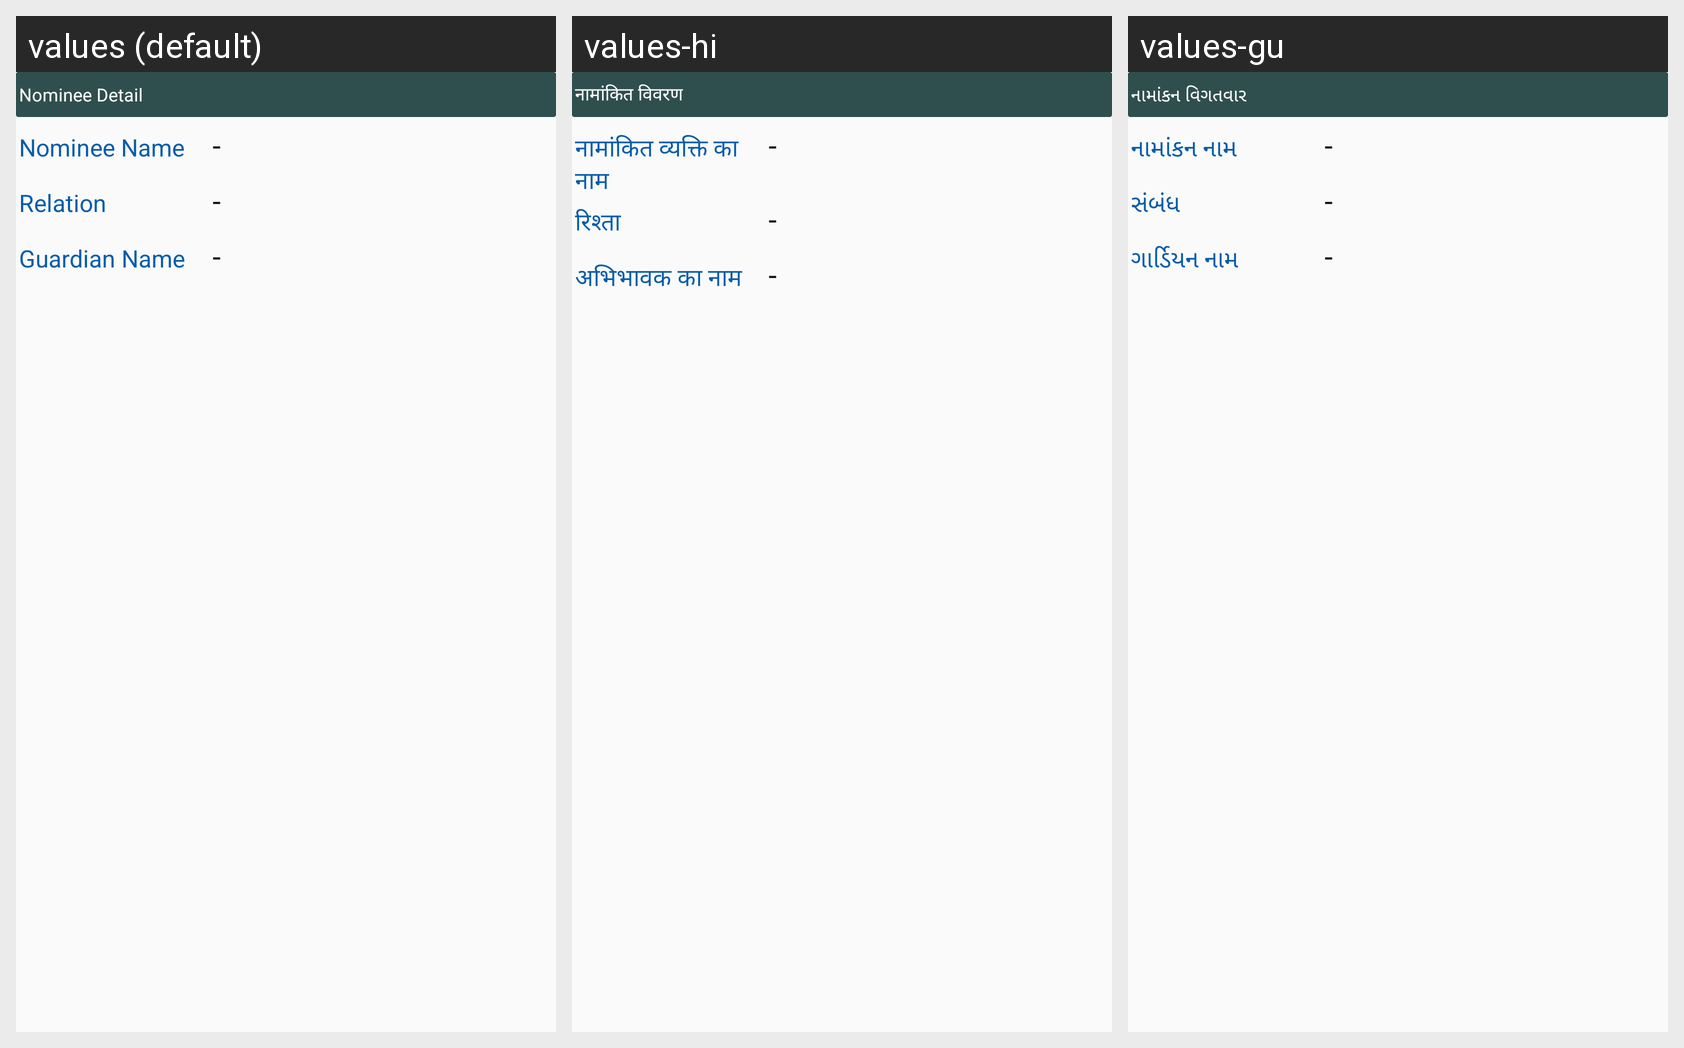

Here is an Android app screen in its default locale and in the app's own translations. Write out the translated-string differences for the strings that appear on this screen.
Android screen res/layout/prev_nominee_detail_layout.xml rendered under 3 locales, left to right: values (default), values-hi, values-gu. Device: Nexus 5 (rendered at 1080×1920; each locale shown at half size, 540×960, under a caption strip naming it); theme myTheme.
Strings drawn on this screen, with the default value and each locale's value (text and hints the layout hard-codes, and strings that could not be matched under every locale, appear in the picture but are not listed):

nomineDetail
  values: Nominee Detail
  values-hi: नामांकित विवरण
  values-gu: નામાંકન વિગતવાર

nomineeName
  values: Nominee Name
  values-hi: नामांकित व्यक्ति का नाम
  values-gu: નામાંકન નામ

relation
  values: Relation
  values-hi: रिश्ता
  values-gu: સંબંધ

guardianame
  values: Guardian Name
  values-hi: अभिभावक का नाम
  values-gu: ગાર્ડિયન નામ
